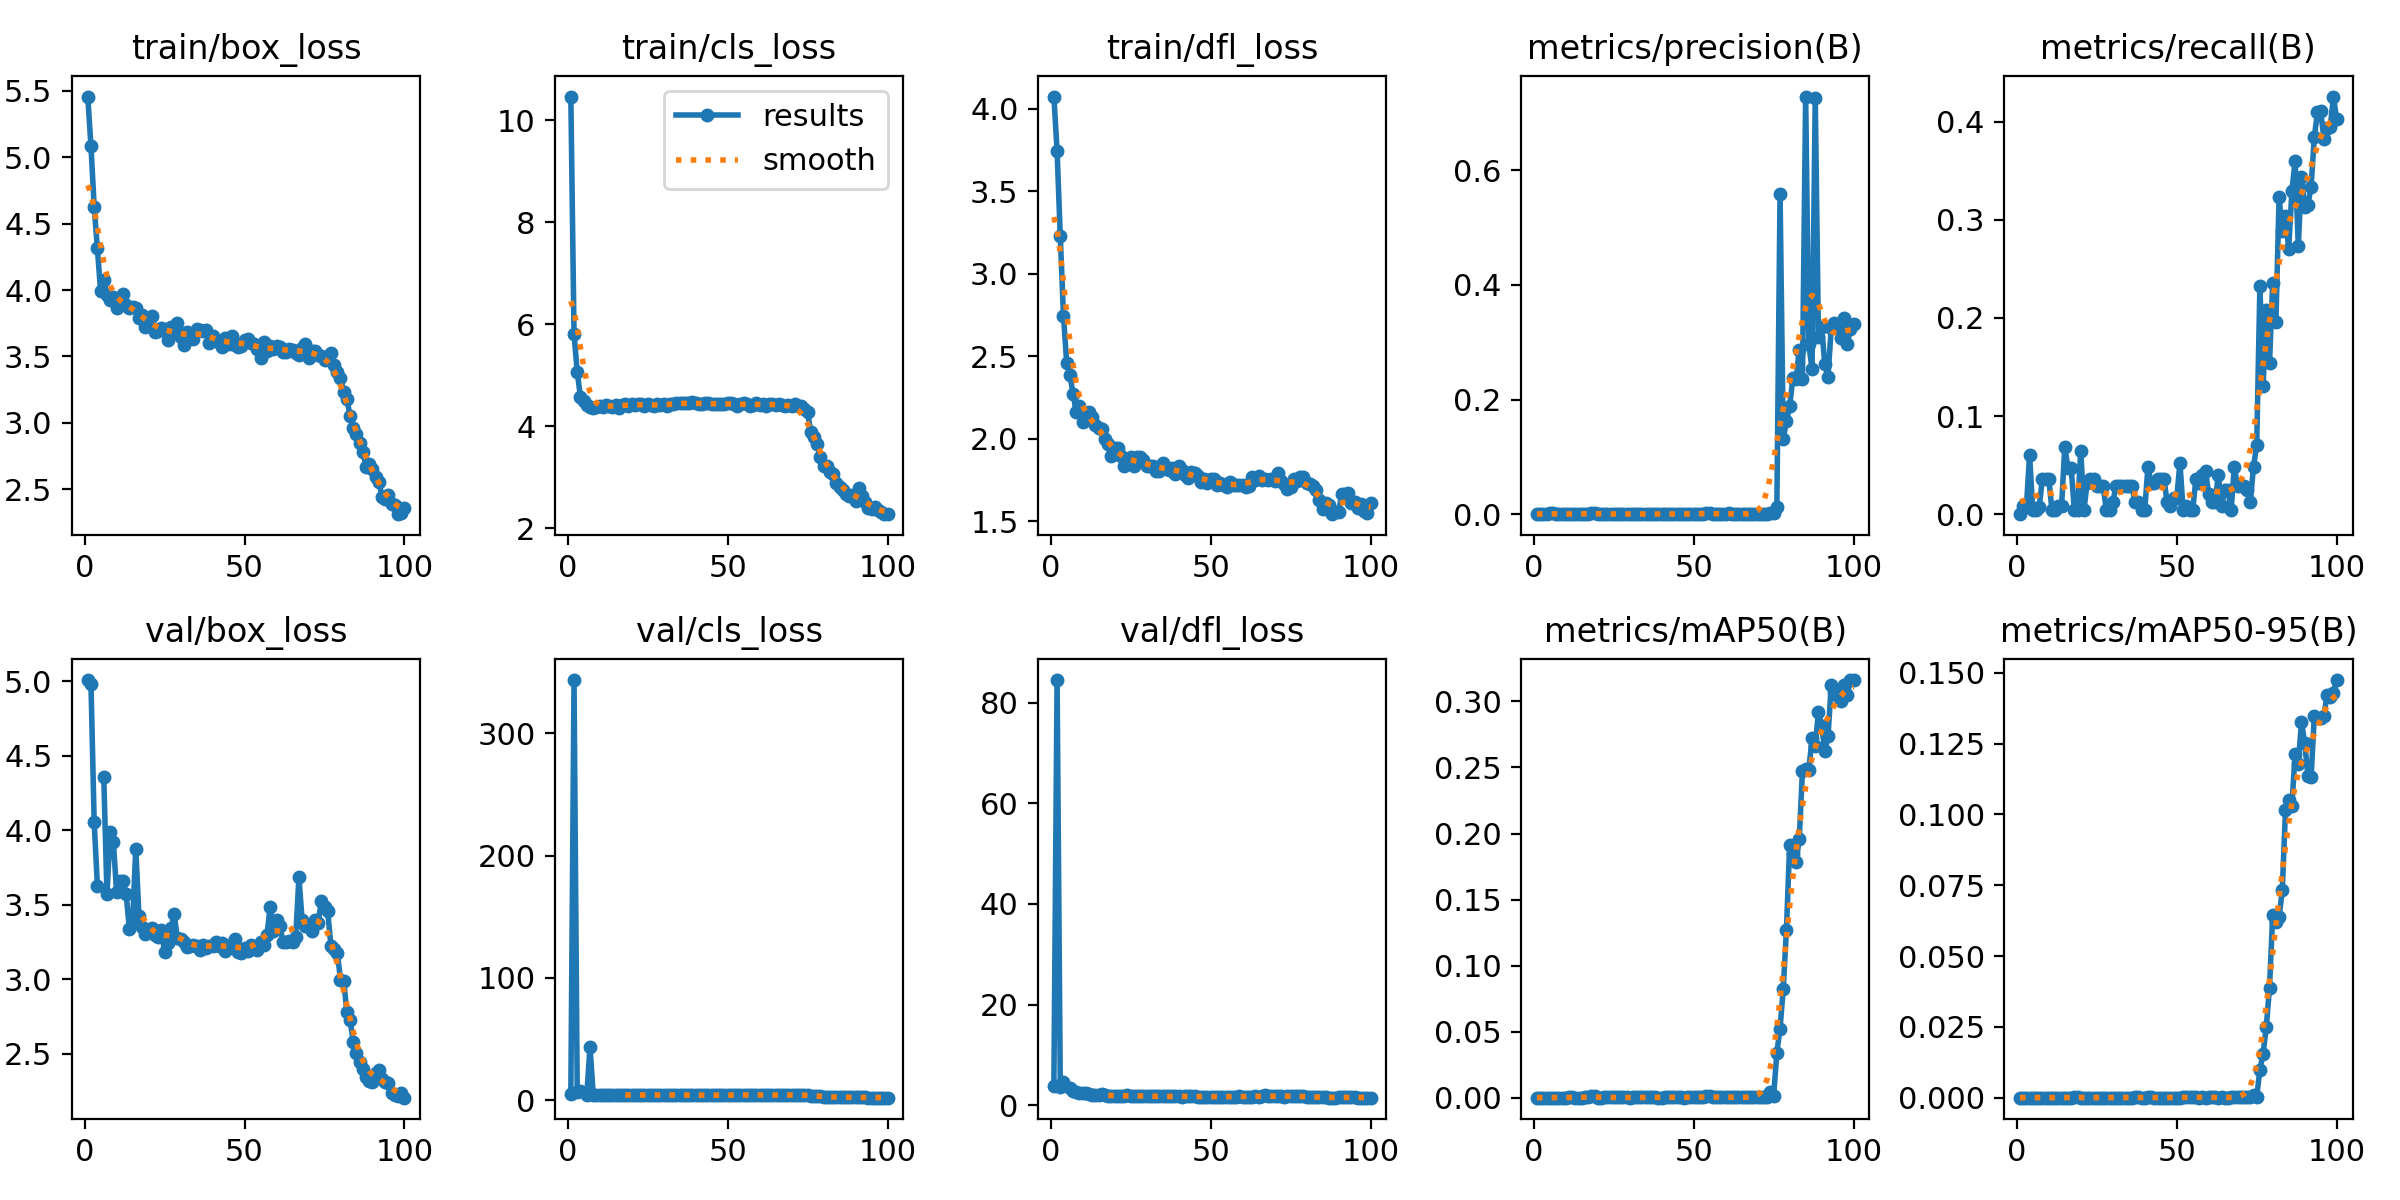

The data file committed next to this chart (first rows):
epoch, train/box_loss, train/cls_loss, train/dfl_loss, metrics/precision(B), metrics/recall(B), metrics/mAP50(B), metrics/mAP50-95(B), val/box_loss, val/cls_loss, val/dfl_loss, lr/pg0, lr/pg1, lr/pg2
1, 5.455, 10.47, 4.074, 0, 0, 0, 0, 5.01, 4.861, 3.898, 0.0005402, 0.0005402, 0.0005402
2, 5.08, 5.811, 3.745, 0.00053, 0.00806, 6e-05, 2e-05, 4.984, 343.6, 84.52, 0.001085, 0.001085, 0.001085
3, 4.627, 5.065, 3.227, 5e-05, 0.00694, 2e-05, 0, 4.056, 6.468, 3.66, 0.001619, 0.001619, 0.001619
4, 4.313, 4.579, 2.747, 0.00018, 0.06048, 0.00011, 3e-05, 3.63, 7.378, 4.672, 0.001618, 0.001618, 0.001618
5, 3.994, 4.502, 2.461, 0.00137, 0.00403, 0.0001, 2e-05, nan, nan, nan, 0.001618, 0.001618, 0.001618
6, 4.074, 4.424, 2.388, 0.00137, 0.00403, 0.0001, 2e-05, 4.356, 4.508, 3.357, 0.001601, 0.001601, 0.001601
7, 3.966, 4.383, 2.272, 0.00011, 0.00694, 5e-05, 3e-05, 3.571, 43.77, 2.749, 0.001584, 0.001584, 0.001584
8, 3.924, 4.367, 2.162, 0.00014, 0.03629, 0.0001, 2e-05, 3.987, 4.094, 2.553, 0.001568, 0.001568, 0.001568
9, 3.95, 4.376, 2.198, 0.00014, 0.03629, 0.0001, 2e-05, 3.921, 4.307, 2.342, 0.001551, 0.001551, 0.001551
10, 3.867, 4.401, 2.099, 0.00014, 0.03629, 0.0001, 2e-05, 3.59, 4.424, 2.396, 0.001535, 0.001535, 0.001535
11, 3.918, 4.373, 2.126, 0.00029, 0.00403, 0.00015, 1e-05, 3.661, 4.293, 2.41, 0.001519, 0.001519, 0.001519
12, 3.972, 4.413, 2.165, 0.00029, 0.00403, 0.00015, 1e-05, 3.661, 4.027, 2.302, 0.001502, 0.001502, 0.001502
13, 3.889, 4.392, 2.131, 0.00024, 0.00806, 0.00012, 4e-05, 3.572, 4.418, 2.077, 0.001486, 0.001486, 0.001486
14, 3.866, 4.383, 2.085, 0.00024, 0.00806, 0.00012, 4e-05, 3.338, 4.486, 1.992, 0.001469, 0.001469, 0.001469
15, 3.87, 4.415, 2.065, 0.0002, 0.06855, 0.00012, 3e-05, 3.385, 4.027, 2.057, 0.001453, 0.001453, 0.001453
16, 3.867, 4.367, 2.056, 0.00024, 0.04726, 0.00014, 3e-05, 3.876, 4.255, 2.176, 0.001436, 0.001436, 0.001436
17, 3.789, 4.418, 1.996, 0.00024, 0.04726, 0.00014, 3e-05, 3.428, 4.047, 2.001, 0.001419, 0.001419, 0.001419
18, 3.81, 4.439, 1.97, 0.00265, 0.00403, 0.00136, 0.00014, 3.354, 4.521, 1.872, 0.001403, 0.001403, 0.001403
19, 3.723, 4.403, 1.894, 0.00265, 0.00403, 0.00136, 0.00014, 3.304, 4.537, 1.845, 0.001386, 0.001386, 0.001386
20, 3.77, 4.43, 1.944, 0.00019, 0.06452, 0.00012, 4e-05, 3.322, 4.065, 1.859, 0.00137, 0.00137, 0.00137
21, 3.803, 4.415, 1.947, 0.00017, 0.00403, 9e-05, 1e-05, 3.343, 4.053, 1.883, 0.001353, 0.001353, 0.001353
22, 3.684, 4.439, 1.894, 0.00028, 0.03226, 0.00015, 3e-05, 3.298, 4.16, 1.843, 0.001337, 0.001337, 0.001337
23, 3.691, 4.434, 1.834, 0.00038, 0.03629, 0.00021, 4e-05, 3.286, 4.136, 1.797, 0.00132, 0.00132, 0.00132
24, 3.711, 4.399, 1.847, 0.00038, 0.03629, 0.00021, 4e-05, 3.329, 4.49, 1.937, 0.001304, 0.001304, 0.001304
25, 3.708, 4.441, 1.889, 0.00024, 0.02823, 0.00016, 4e-05, 3.184, 4.187, 1.75, 0.001287, 0.001287, 0.001287
26, 3.623, 4.416, 1.835, 0.00024, 0.02823, 0.00016, 4e-05, 3.244, 4.145, 1.861, 0.001271, 0.001271, 0.001271
27, 3.724, 4.398, 1.888, 0.00024, 0.02823, 0.00016, 4e-05, 3.342, 4.436, 1.891, 0.001254, 0.001254, 0.001254
28, 3.692, 4.432, 1.887, 0.00031, 0.00403, 0.00016, 3e-05, 3.438, 4.177, 1.885, 0.001238, 0.001238, 0.001238
29, 3.752, 4.414, 1.869, 0.00031, 0.00403, 0.00016, 3e-05, 3.277, 4.075, 1.796, 0.001221, 0.001221, 0.001221
30, 3.647, 4.433, 1.836, 0.00017, 0.0121, 9e-05, 3e-05, 3.274, 4.134, 1.786, 0.001205, 0.001205, 0.001205
31, 3.587, 4.388, 1.837, 0.00028, 0.02823, 0.00015, 3e-05, 3.249, 4.101, 1.741, 0.001188, 0.001188, 0.001188
32, 3.682, 4.439, 1.837, 0.00028, 0.02823, 0.00015, 3e-05, 3.215, 4.585, 1.728, 0.001172, 0.001172, 0.001172
33, 3.651, 4.437, 1.802, 0.00029, 0.02823, 0.00017, 4e-05, 3.225, 4.588, 1.74, 0.001155, 0.001155, 0.001155
34, 3.634, 4.452, 1.804, 0.00029, 0.02823, 0.00017, 4e-05, 3.232, 4.078, 1.772, 0.001139, 0.001139, 0.001139
35, 3.709, 4.447, 1.85, 0.00029, 0.02823, 0.00017, 4e-05, 3.224, 4.087, 1.745, 0.001122, 0.001122, 0.001122
36, 3.697, 4.466, 1.826, 0.00029, 0.02823, 0.00017, 4e-05, 3.2, 4.141, 1.726, 0.001106, 0.001106, 0.001106
37, 3.695, 4.449, 1.812, 0.00033, 0.0121, 0.00027, 0.00011, 3.234, 4.116, 1.736, 0.001089, 0.001089, 0.001089
38, 3.697, 4.455, 1.825, 0.00033, 0.0121, 0.00027, 0.00011, 3.212, 4.528, 1.726, 0.001073, 0.001073, 0.001073
39, 3.6, 4.471, 1.785, 0.00013, 0.00403, 7e-05, 2e-05, 3.226, 4.068, 1.737, 0.001056, 0.001056, 0.001056
40, 3.653, 4.447, 1.835, 0.00013, 0.00403, 7e-05, 2e-05, 3.221, 4.078, 1.731, 0.00104, 0.00104, 0.00104
41, 3.617, 4.433, 1.808, 0.00047, 0.04839, 0.00035, 7e-05, 3.249, 4.102, 1.711, 0.001023, 0.001023, 0.001023
42, 3.613, 4.435, 1.782, 0.00046, 0.03226, 0.00041, 7e-05, 3.222, 4.048, 1.739, 0.001007, 0.001007, 0.001007
43, 3.575, 4.464, 1.763, 0.00038, 0.03226, 0.0002, 5e-05, 3.244, 4.008, 1.762, 0.0009904, 0.0009904, 0.0009904
44, 3.64, 4.448, 1.797, 0.00037, 0.03629, 0.0003, 6e-05, 3.191, 4.087, 1.739, 0.0009739, 0.0009739, 0.0009739
45, 3.598, 4.437, 1.792, 0.00037, 0.03629, 0.0003, 6e-05, 3.21, 4.136, 1.746, 0.0009574, 0.0009574, 0.0009574
46, 3.651, 4.433, 1.772, 0.00037, 0.03629, 0.0003, 6e-05, 3.236, 4.077, 1.698, 0.0009409, 0.0009409, 0.0009409
47, 3.584, 4.436, 1.735, 0.00018, 0.0121, 0.00012, 2e-05, 3.275, 4.128, 1.698, 0.0009243, 0.0009243, 0.0009243
48, 3.571, 4.434, 1.756, 0.00044, 0.00806, 0.00026, 6e-05, 3.184, 4.154, 1.67, 0.0009078, 0.0009078, 0.0009078
49, 3.575, 4.439, 1.734, 0.00019, 0.01613, 0.00015, 3e-05, 3.179, 4.144, 1.686, 0.0008913, 0.0008913, 0.0008913
50, 3.622, 4.457, 1.754, 0.00019, 0.01613, 0.00015, 3e-05, 3.208, 4.116, 1.711, 0.0008748, 0.0008748, 0.0008748
51, 3.633, 4.463, 1.759, 0.00039, 0.05242, 0.00022, 4e-05, 3.188, 4.128, 1.692, 0.0008583, 0.0008583, 0.0008583
52, 3.603, 4.438, 1.72, 0.00091, 0.00403, 0.00046, 9e-05, 3.228, 4.112, 1.711, 0.0008418, 0.0008418, 0.0008418
53, 3.591, 4.396, 1.73, 0.00092, 0.00806, 0.00049, 0.0001, 3.217, 4.146, 1.685, 0.0008253, 0.0008253, 0.0008253
54, 3.557, 4.428, 1.721, 0.00216, 0.00403, 0.00116, 0.00023, 3.2, 4.157, 1.681, 0.0008088, 0.0008088, 0.0008088
55, 3.487, 4.454, 1.708, 0.00216, 0.00403, 0.00116, 0.00023, 3.254, 4.198, 1.666, 0.0007923, 0.0007923, 0.0007923
56, 3.61, 4.433, 1.736, 0.00033, 0.03629, 0.00028, 7e-05, 3.233, 4.265, 1.664, 0.0007758, 0.0007758, 0.0007758
57, 3.541, 4.406, 1.719, 0.00032, 0.03226, 0.00027, 6e-05, 3.295, 4.559, 1.7, 0.0007593, 0.0007593, 0.0007593
58, 3.578, 4.41, 1.717, 0.00034, 0.04032, 0.00032, 7e-05, 3.486, 4.141, 1.718, 0.0007428, 0.0007428, 0.0007428
59, 3.556, 4.459, 1.721, 0.00031, 0.04435, 0.00022, 5e-05, 3.328, 4.112, 1.728, 0.0007263, 0.0007263, 0.0007263
60, 3.579, 4.425, 1.721, 0.00094, 0.02016, 0.00054, 0.00015, 3.396, 4.602, 1.706, 0.0007098, 0.0007098, 0.0007098
... 40 more rows
